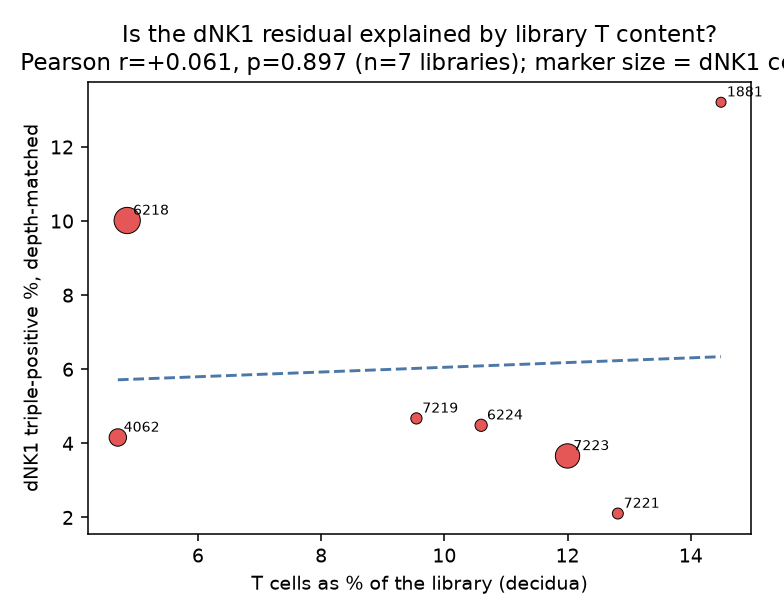

The file beside this chart, header and first rows:
library	n_cells_lib	T_frac_in_library	n_dNK1	dNK1_triple_pos_depthmatched
FCA7474062	1745	0.04699	481	0.04158
FCA7196218	5277	0.04851	1298	0.1002
FCA7167219	419	0.09547	107	0.04673
FCA7196224	6266	0.106	156	0.04487
FCA7167223	4167	0.12	1093	0.0366
FCA7167221	554	0.1282	95	0.02105
FCA7511881	1601	0.1449	53	0.1321
